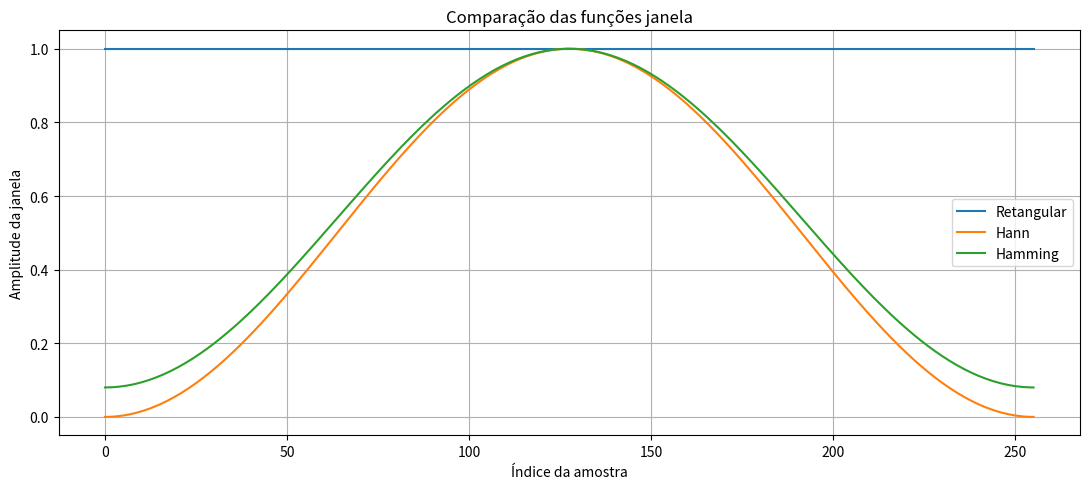
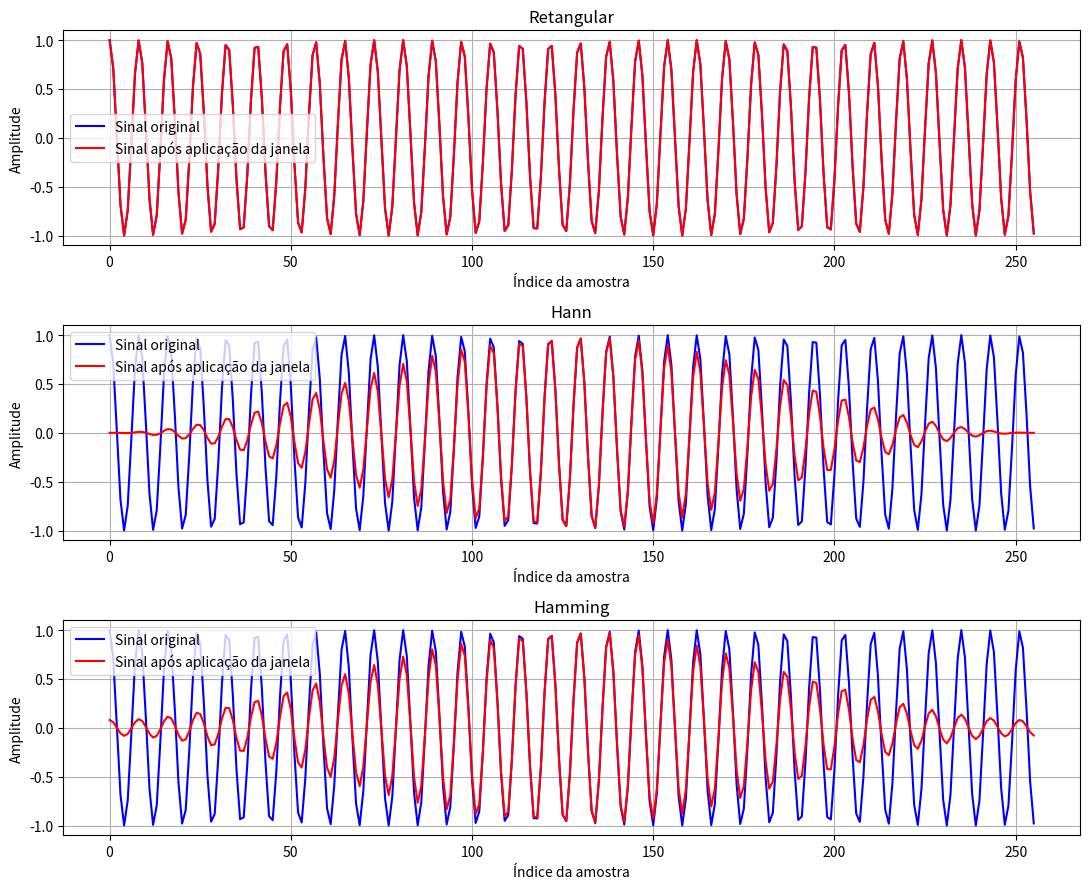
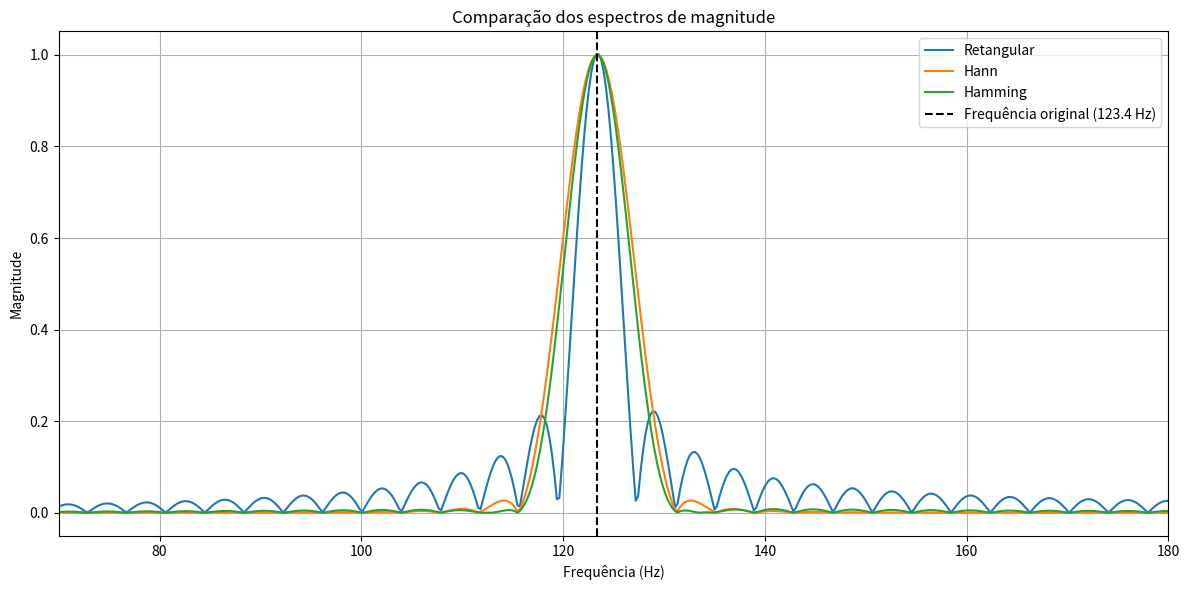
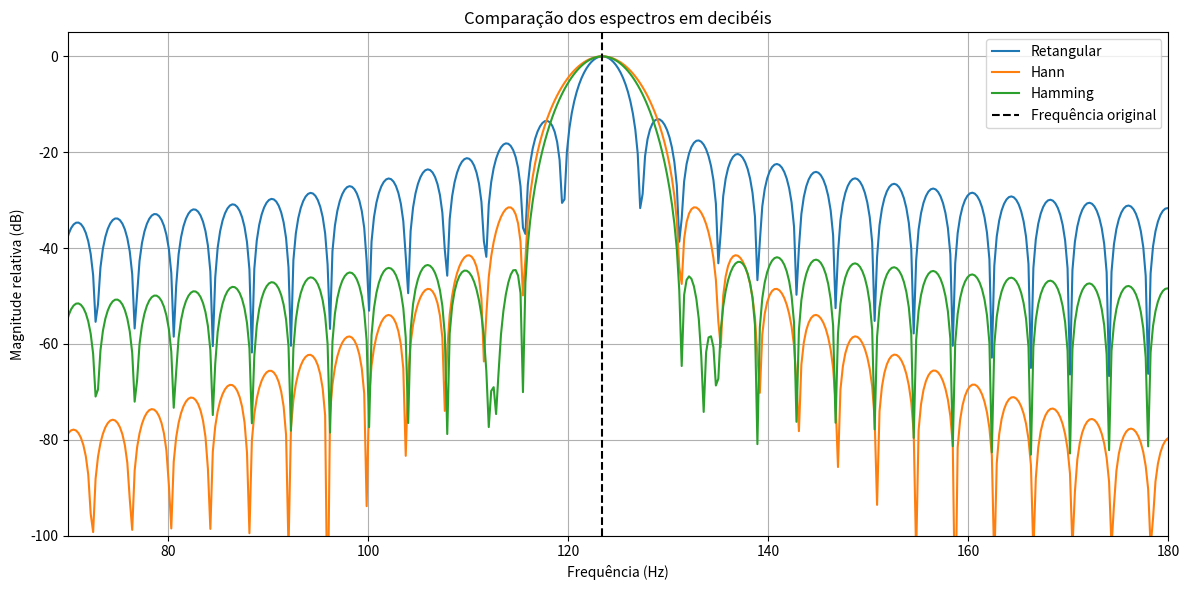

Source code (Python) for these figures, in order:
import numpy as np
import matplotlib.pyplot as plt

# ============================================================
# 1. CONFIGURAÇÕES
# ============================================================

fs = 1000                  # Frequência de amostragem (Hz)
N = 256                    # Número de amostras
f0 = 123.4                  # Frequência do sinal (Hz)
A = 1.0                     # Amplitude
phi = 0.0                   # Fase inicial

# Resolução original da DFT
delta_f = fs / N

# Zero padding para melhorar a visualização dos espectros
N_fft = 16 * N

# Vetor de tempo
n = np.arange(N)
t = n / fs

# Geração da senoide
x = A * np.cos(2 * np.pi * f0 * t + phi)


# ============================================================
# 2. DEFINIÇÃO DAS JANELAS
# ============================================================

janelas = {
    "Retangular": np.ones(N),
    "Hann": np.hanning(N),
    "Hamming": np.hamming(N)
}


# ============================================================
# 3. FUNÇÃO PARA CALCULAR O ESPECTRO
# ============================================================

def calcular_espectro(sinal, janela):

    # Aplicação da janela
    sinal_janelado = sinal * janela

    # Cálculo da FFT
    X = np.fft.rfft(sinal_janelado, n=N_fft)

    # Eixo de frequências
    frequencias = np.fft.rfftfreq(
        N_fft,
        d=1/fs
    )

    # Compensação do ganho coerente da janela
    ganho = np.sum(janela)

    magnitude = np.abs(X) / ganho

    # Correção do espectro unilateral
    magnitude[1:-1] *= 2

    # Conversão para decibéis
    magnitude_db = 20 * np.log10(
        np.maximum(magnitude, 1e-12)
    )

    return sinal_janelado, frequencias, magnitude, magnitude_db


# ============================================================
# 4. CÁLCULO DOS ESPECTROS
# ============================================================

resultados = {}

for nome, janela in janelas.items():

    sinal_janelado, frequencias, magnitude, magnitude_db = (
        calcular_espectro(x, janela)
    )

    resultados[nome] = {
        "janela": janela,
        "sinal": sinal_janelado,
        "frequencias": frequencias,
        "magnitude": magnitude,
        "magnitude_db": magnitude_db
    }


# ============================================================
# 5. VISUALIZAÇÃO DAS JANELAS
# ============================================================

plt.figure(figsize=(11, 5))

for nome, janela in janelas.items():

    plt.plot(
        n,
        janela,
        label=nome
    )

plt.title("Comparação das funções janela")
plt.xlabel("Índice da amostra")
plt.ylabel("Amplitude da janela")

plt.legend()
plt.grid(True)
plt.tight_layout()
plt.show()


# ============================================================
# 6. REPRESENTAÇÃO DO SINAL NO DOMÍNIO DO TEMPO
# ============================================================

fig, axes = plt.subplots(
    3, 1,
    figsize=(11, 9)
)

for ax, (nome, resultado) in zip(
    axes, resultados.items()
):

    ax.plot(
        n,
        x,
        label="Sinal original",
        color="blue"
    )

    ax.plot(
        n,
        resultado["sinal"],
        label="Sinal após aplicação da janela",
        color="red"
    )

    ax.set_title(nome)
    ax.set_xlabel("Índice da amostra")
    ax.set_ylabel("Amplitude")

    ax.legend()
    ax.grid(True)

plt.tight_layout()
plt.show()


# ============================================================
# 7. COMPARAÇÃO DOS ESPECTROS DE MAGNITUDE
# ============================================================

plt.figure(figsize=(12, 6))

for nome, resultado in resultados.items():

    plt.plot(
        resultado["frequencias"],
        resultado["magnitude"],
        label=nome
    )

plt.axvline(
    f0,
    color="black",
    linestyle="--",
    label=f"Frequência original ({f0} Hz)"
)

plt.xlim(70, 180)

plt.title("Comparação dos espectros de magnitude")
plt.xlabel("Frequência (Hz)")
plt.ylabel("Magnitude")

plt.legend()
plt.grid(True)
plt.tight_layout()
plt.show()


# ============================================================
# 8. COMPARAÇÃO DOS ESPECTROS EM DECIBÉIS
# ============================================================

plt.figure(figsize=(12, 6))

for nome, resultado in resultados.items():

    # Normalização pelo pico de cada espectro
    espectro_db = (
        resultado["magnitude_db"]
- np.max(resultado["magnitude_db"])
    )

    plt.plot(
        resultado["frequencias"],
        espectro_db,
        label=nome
    )

plt.axvline(
    f0,
    color="black",
    linestyle="--",
    label="Frequência original"
)

plt.xlim(70, 180)
plt.ylim(-100, 5)

plt.title("Comparação dos espectros em decibéis")
plt.xlabel("Frequência (Hz)")
plt.ylabel("Magnitude relativa (dB)")

plt.legend()
plt.grid(True)
plt.tight_layout()
plt.show()


# ============================================================
# 9. ANÁLISE DOS LÓBULOS DAS JANELAS
# ============================================================

def analisar_janela(janela):

    # FFT da própria janela com alta resolução
    W = np.fft.fftshift(
        np.abs(np.fft.fft(janela, n=131072))
    )

    eixo = np.fft.fftshift(
        np.fft.fftfreq(131072, d=1/fs)
    )

    centro = len(W) // 2

    # Procura o primeiro mínimo após o centro
    minimo = None

    for i in range(centro + 1, len(W) - 1):

        if W[i] <= W[i-1] and W[i] < W[i+1]:
            minimo = i
            break

    if minimo is None:
        return None, None

    # Largura do lóbulo principal
    largura = 2 * abs(eixo[minimo])

    # Maior lóbulo lateral
    pico_principal = W[centro]

    lobo_lateral = np.max(W[minimo:])

    nivel_lateral = 20 * np.log10(
        lobo_lateral / pico_principal
    )

    return largura, nivel_lateral


# ============================================================
# 10. RELATÓRIO COMPARATIVO
# ============================================================

print("\nANÁLISE DE JANELAMENTO E VAZAMENTO ESPECTRAL")
print("=" * 85)

print(f"Frequência do sinal: {f0} Hz")
print(f"Frequência de amostragem: {fs} Hz")
print(f"Número de amostras: {N}")
print(f"Resolução da DFT: {delta_f:.4f} Hz")

print("\nCARACTERÍSTICAS DAS JANELAS")
print("-" * 85)

print(
    f"{'Janela':<15}"
    f"{'Ganho coerente':<20}"
    f"{'Largura principal (Hz)':<25}"
    f"{'Lóbulo lateral (dB)':<20}"
)

for nome, janela in janelas.items():

    ganho = np.sum(janela) / N

    largura, nivel_lateral = analisar_janela(janela)

    print(
        f"{nome:<15}"
        f"{ganho:<20.4f}"
        f"{largura:<25.4f}"
        f"{nivel_lateral:<20.2f}"
    )


# ============================================================
# 11. IDENTIFICAÇÃO DA FREQUÊNCIA
# ============================================================

print("\nFREQUÊNCIAS IDENTIFICADAS")
print("-" * 50)

for nome, resultado in resultados.items():

    indice = np.argmax(resultado["magnitude"])

    frequencia_pico = resultado["frequencias"][indice]

    print(
        f"{nome:<15}: {frequencia_pico:.4f} Hz"
    )

print("\nSimulação concluída!")
